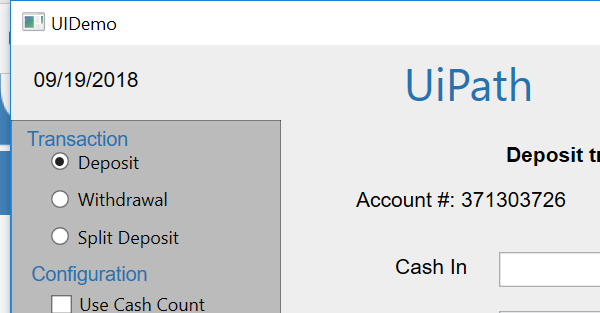
Task: Robotic Enterprise Framework Performer Demo
Workflow: Process

Step 1: Attach Window 'UIDemo.exe  UIDemo' on the element in window 'UIDemo' (uidemo.exe)
